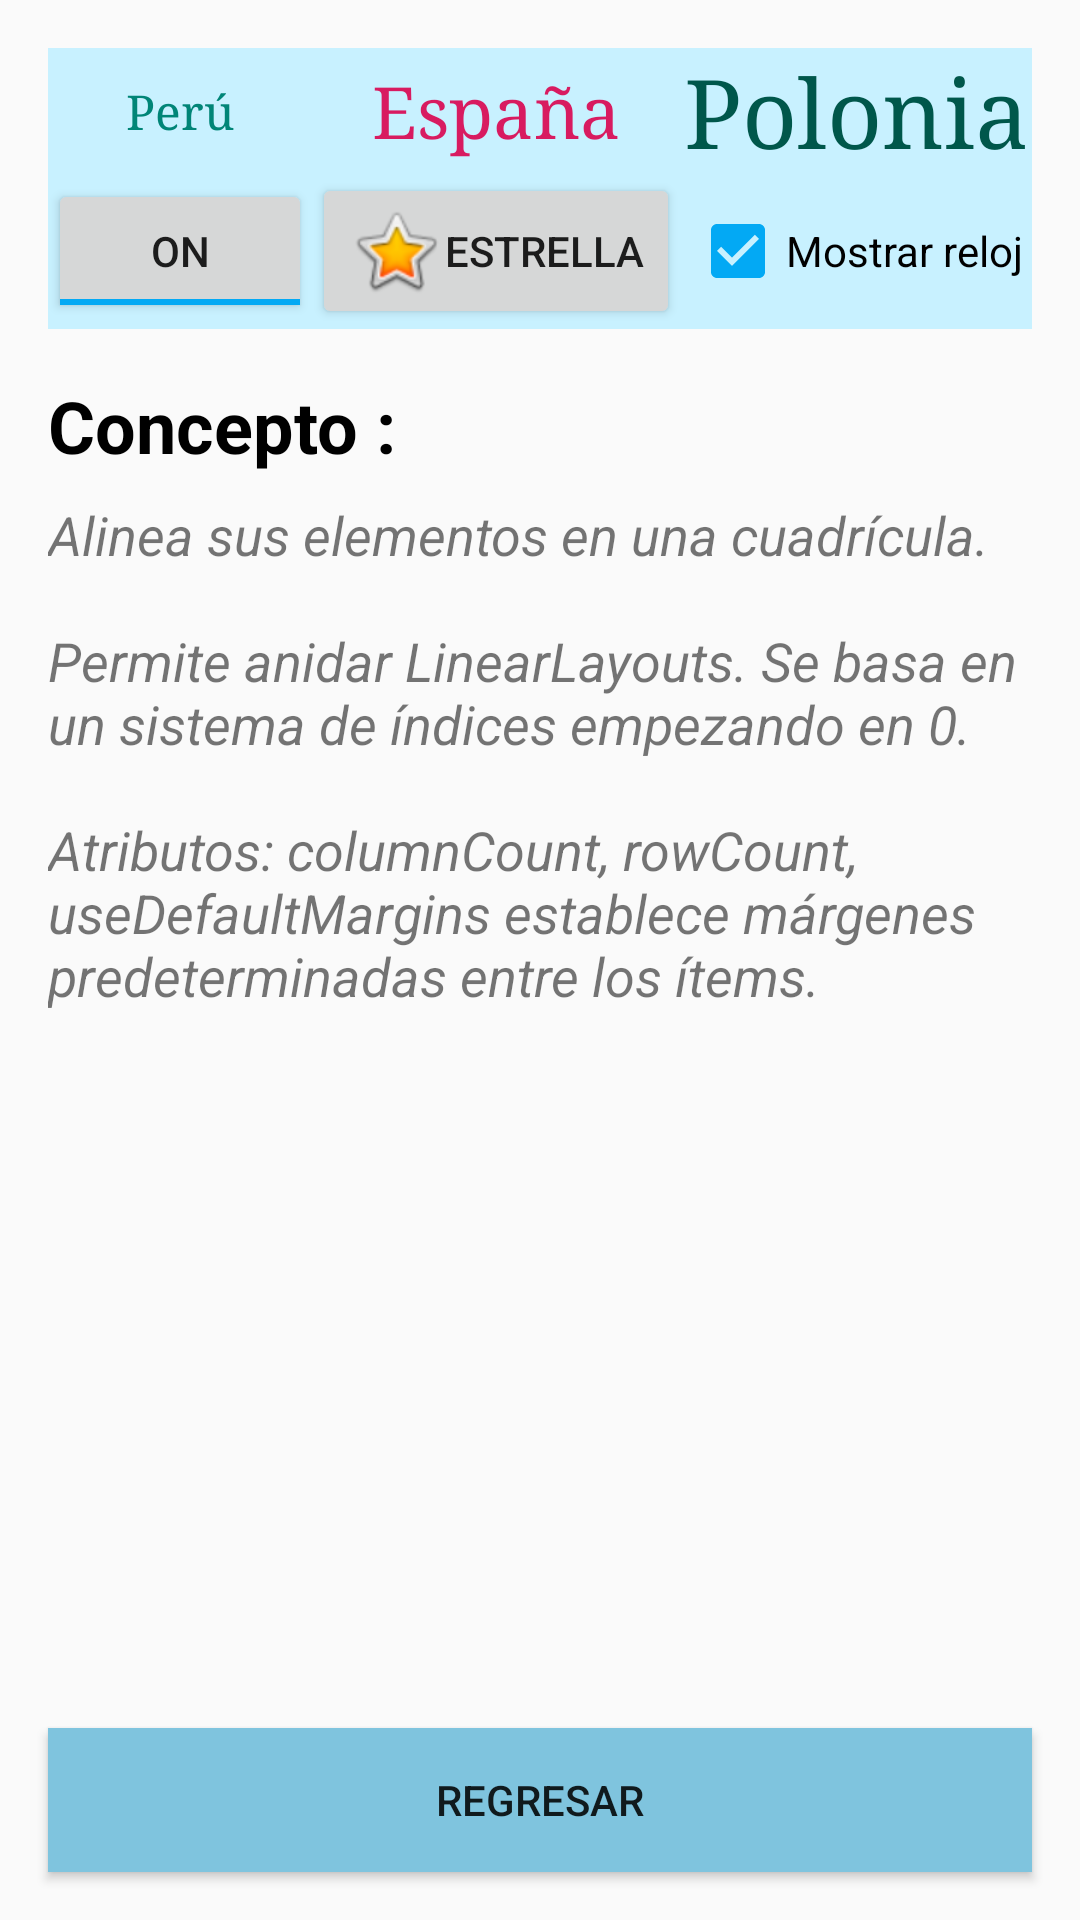

Reconstruct the res/layout file that produces this screen, plus the resources it refers to.
<!-- AndroidManifest.xml: application theme AppTheme -->
<!-- res/layout/activity_gridlayout.xml -->
<?xml version="1.0" encoding="utf-8"?>
<androidx.constraintlayout.widget.ConstraintLayout
    xmlns:android="http://schemas.android.com/apk/res/android"
    xmlns:app="http://schemas.android.com/apk/res-auto"
    android:layout_width="match_parent"
    android:layout_height="match_parent">

    <GridLayout
        android:id="@+id/idGridLayout"
        android:layout_width="match_parent"
        android:layout_height="wrap_content"
        android:layout_marginStart="16dp"
        android:layout_marginTop="16dp"
        android:layout_marginEnd="16dp"
        android:columnCount="3"
        android:rowCount="2"
        android:background="@color/colorFondo"
        app:layout_constraintEnd_toEndOf="parent"
        app:layout_constraintStart_toStartOf="parent"
        app:layout_constraintTop_toTopOf="parent">

        <TextView
            android:id="@+id/idTvTexto1"
            style="@style/formatoTextoTitulo.textViewPeru"
            android:layout_row="0"
            android:layout_column="0"
            android:layout_gravity="center" />

        <TextView
            android:id="@+id/idTvTexto2"
            style="@style/formatoTextoTitulo.textViewEspana"
            android:layout_row="0"
            android:layout_column="1"
            android:layout_gravity="center" />

        <TextView
            android:id="@+id/idTvTexto3"
            style="@style/formatoTextoTitulo.textViewPolonia"
            android:layout_row="0"
            android:layout_column="2"
            android:layout_columnWeight="2"
            android:layout_gravity="center" />

        <Button
            android:id="@+id/imageButton"
            android:layout_width="wrap_content"
            android:layout_height="wrap_content"
            android:layout_row="1"
            android:layout_column="1"
            android:layout_gravity="center"
            android:drawableStart="@android:drawable/btn_star_big_on"
            android:text="@string/txt_estrella" />

        <CheckBox
            android:id="@+id/idCheckBox"
            android:layout_width="wrap_content"
            android:layout_height="wrap_content"
            android:layout_row="1"
            android:layout_column="2"
            android:layout_gravity="center"
            android:checked="true"
            android:text="@string/txt_mostrar_reloj" />

        <ToggleButton
            android:id="@+id/idTbEstrella"
            android:layout_width="wrap_content"
            android:layout_height="wrap_content"
            android:layout_row="1"
            android:layout_column="0"
            android:layout_gravity="center"
            android:checked="true" />
    </GridLayout>

    <TextView
        android:id="@+id/idTvConcepto"
        android:layout_width="wrap_content"
        android:layout_height="wrap_content"
        android:layout_marginStart="16dp"
        android:layout_marginTop="16dp"
        android:text="@string/txt_concepto"
        android:textColor="@color/colorNegro"
        android:textSize="24sp"
        android:textStyle="bold"
        app:layout_constraintStart_toStartOf="parent"
        app:layout_constraintTop_toBottomOf="@+id/idGridLayout" />

    <ScrollView
        android:id="@+id/scrollView"
        android:layout_width="0dp"
        android:layout_height="0dp"
        android:layout_marginStart="16dp"
        android:layout_marginTop="8dp"
        android:layout_marginEnd="16dp"
        android:layout_marginBottom="16dp"
        app:layout_constraintBottom_toTopOf="@+id/idBtnRegresar"
        app:layout_constraintEnd_toEndOf="parent"
        app:layout_constraintStart_toStartOf="parent"
        app:layout_constraintTop_toBottomOf="@+id/idTvConcepto">

        <GridLayout
            android:layout_width="match_parent"
            android:layout_height="wrap_content">

            <TextView
                android:id="@+id/idTvGridLayout"
                style="@style/anchoAlto.tvComentario"
                android:text="@string/tvGridLayout" />
        </GridLayout>

    </ScrollView>

    <Button
        android:id="@id/idBtnRegresar"
        style="@style/anchoAlto.buttonRegresar"
        android:layout_width="0dp"
        android:layout_height="wrap_content"
        android:layout_marginStart="16dp"
        android:layout_marginEnd="16dp"
        android:layout_marginBottom="16dp"
        app:layout_constraintBottom_toBottomOf="parent"
        app:layout_constraintEnd_toEndOf="parent"
        app:layout_constraintStart_toStartOf="parent" />

</androidx.constraintlayout.widget.ConstraintLayout>
<!-- resources referenced by this layout -->
<resources>
  <color name="colorFondo">#c8f1ff</color>
  <color name="colorNegro">#000000</color>
  <string name="tvGridLayout">Alinea sus elementos en una cuadrícula.\n\nPermite anidar LinearLayouts. Se basa en un sistema de índices empezando en 0.\n\nAtributos: columnCount, rowCount, useDefaultMargins establece márgenes predeterminadas entre los ítems.</string>
  <string name="txt_concepto">Concepto :</string>
  
      // TEXTO DE LOS BOTONES
  <string name="txt_estrella">Estrella</string>
  <string name="txt_mostrar_reloj">Mostrar reloj</string>
  <style name="anchoAlto.buttonRegresar">
          <item name="android:background">@color/colorFondoCardView</item>
          <item name="android:text">@string/txt_Regresar</item>
      </style>
  <style name="anchoAlto.tvComentario">
          <item name="android:inputType">textMultiLine</item>
          <item name="android:singleLine">false</item>
          <item name="android:textSize">18sp</item>
          <item name="android:textStyle">italic</item>
      </style>
  <style name="formatoTextoTitulo.textViewEspana">
          <item name="android:text">@string/txt_Espana</item>
          <item name="android:textColor">#d81b60</item>
          <item name="android:textSize">24sp</item>
          <item name="android:gravity">center</item>
      </style>
  <style name="formatoTextoTitulo.textViewPeru">
          <item name="android:text">@string/txt_Peru</item>
          <item name="android:textColor">#008577</item>
          <item name="android:textSize">16sp</item>
          <item name="android:gravity">center</item>
      </style>
  <style name="formatoTextoTitulo.textViewPolonia">
          <item name="android:text">@string/txt_Polonia</item>
          <item name="android:textColor">#00574B</item>
          <item name="android:textSize">32sp</item>
          <item name="android:gravity">center</item>
      </style>
  <style name="AppTheme" parent="Theme.AppCompat.Light.DarkActionBar">
          
          <item name="colorPrimary">@color/colorPrimary</item>
          <item name="colorPrimaryDark">@color/colorPrimaryDark</item>
          <item name="colorAccent">@color/colorAccent</item>
      </style>
  <color name="colorFondoCardView">#7fc4de</color>
  <string name="txt_Regresar">Regresar</string>
  <string name="txt_Espana">España</string>
  <string name="txt_Peru">Perú</string>
  <string name="txt_Polonia">Polonia</string>
  <color name="colorPrimary">#03A9F4</color>
  <color name="colorPrimaryDark">#2196F3</color>
  <color name="colorAccent">#03A9F4</color>
</resources>
